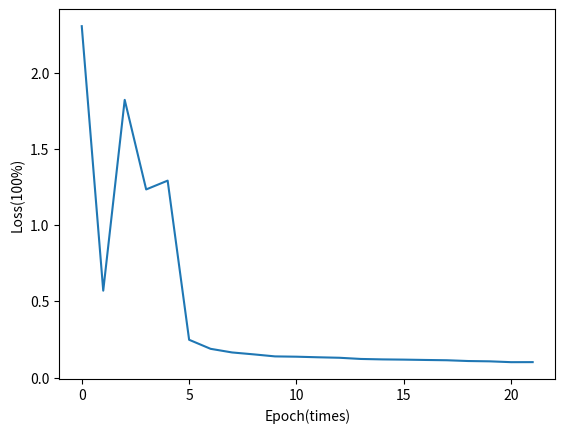

Source code (Python):
import matplotlib.pyplot as plt


if __name__ == '__main__':
    data = [11.2, 89.53, 85.34, 90.87, 90.78, 94.22, 94.48, 95.11, 95.58, 95.87, 95.98, 96.02, 96.18, 96.38, 96.40,
            96.52, 96.55, 96.67, 96.86, 96.89, 96.97, 97.05]
    data2 = [2.3057, 0.5700, 1.8222, 1.2343, 1.2921, 0.2477,  0.1883, 0.1645, 0.1520, 0.1386, 0.1366, 0.1328, 0.1296, 0.1218, 0.1189, 0.1174, 0.1152, 0.1133, 0.1082, 0.1062, 0.1007, 0.1010]
    plt.xlabel("Epoch(times)")
    plt.ylabel("Loss(100%)")
    plt.plot(data2)
    plt.show()